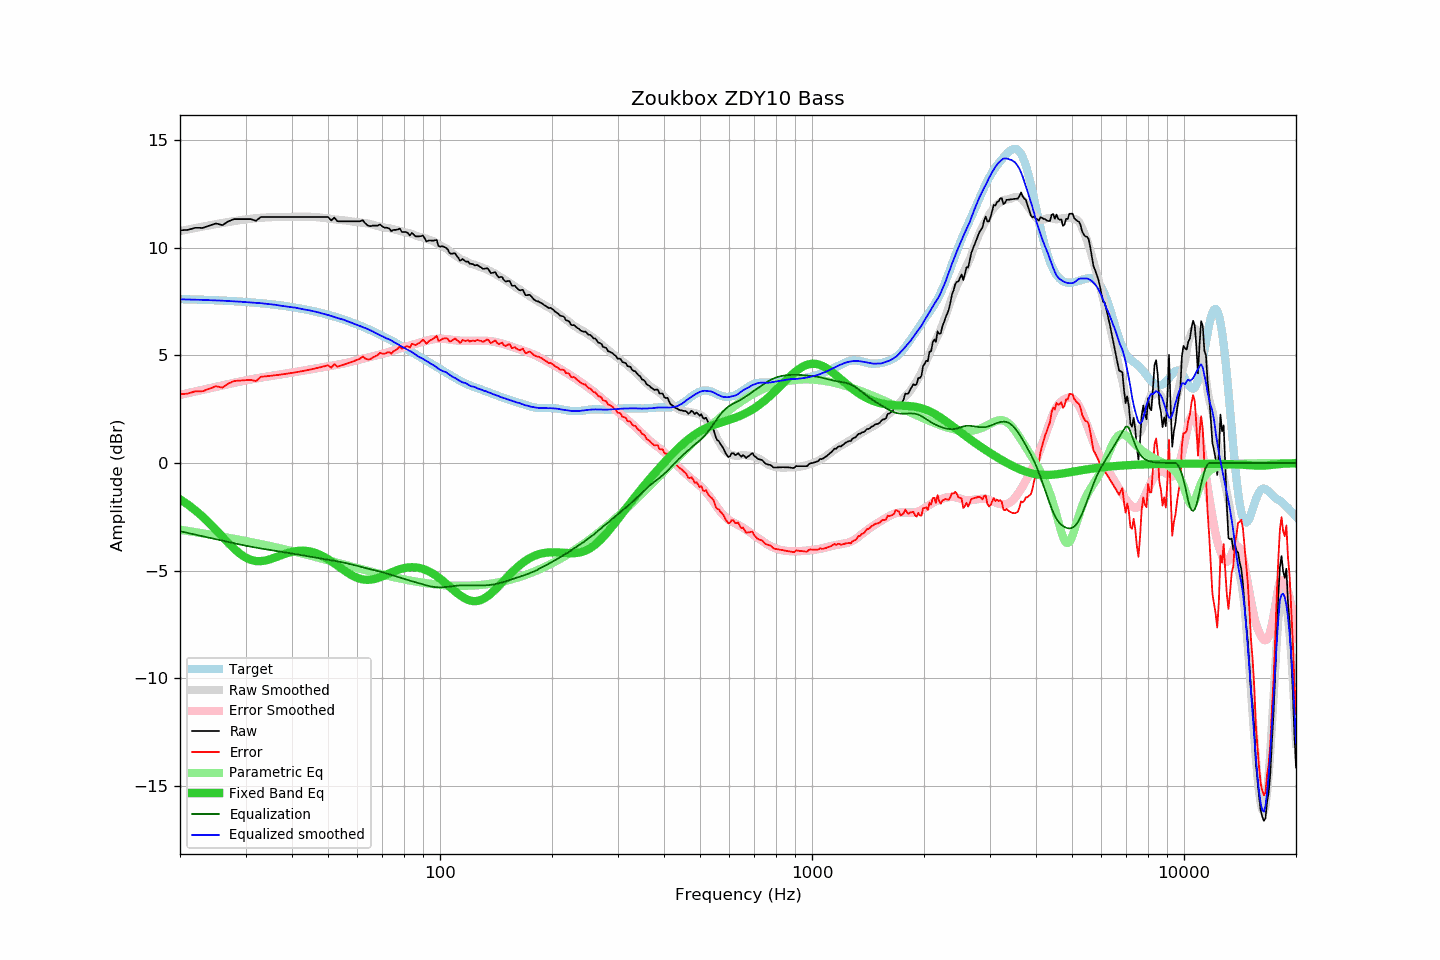

Values plotted in this chart, from the file beside it:
frequency, raw, error, smoothed, error_smoothed, equalization, parametric_eq, equalized_raw, equalized_smoothed, target
20, 10.81, 3.20, 10.77, 3.17, -3.17, -1.68, 7.64, 7.61, 7.61
21, 10.83, 3.23, 10.85, 3.25, -3.25, -1.93, 7.58, 7.60, 7.61
22, 10.93, 3.34, 10.92, 3.33, -3.33, -2.20, 7.60, 7.59, 7.60
23, 10.92, 3.34, 10.98, 3.40, -3.40, -2.49, 7.52, 7.58, 7.59
24, 11.03, 3.46, 11.04, 3.47, -3.47, -2.80, 7.56, 7.57, 7.57
25, 11.13, 3.57, 11.10, 3.54, -3.54, -3.11, 7.59, 7.56, 7.56
26, 11.05, 3.50, 11.15, 3.61, -3.61, -3.42, 7.44, 7.54, 7.55
27, 11.23, 3.70, 11.20, 3.67, -3.67, -3.72, 7.56, 7.53, 7.53
28, 11.33, 3.81, 11.24, 3.73, -3.73, -3.99, 7.60, 7.51, 7.52
29, 11.33, 3.83, 11.28, 3.79, -3.79, -4.22, 7.55, 7.50, 7.50
30, 11.33, 3.85, 11.32, 3.84, -3.84, -4.39, 7.49, 7.48, 7.48
31, 11.33, 3.87, 11.35, 3.89, -3.89, -4.50, 7.45, 7.46, 7.47
32, 11.25, 3.81, 11.37, 3.93, -3.93, -4.55, 7.32, 7.44, 7.45
33, 11.43, 4.01, 11.40, 3.97, -3.97, -4.56, 7.46, 7.43, 7.42
34, 11.43, 4.03, 11.41, 4.01, -4.01, -4.52, 7.42, 7.40, 7.40
35, 11.43, 4.05, 11.42, 4.04, -4.04, -4.46, 7.39, 7.37, 7.38
36, 11.43, 4.08, 11.43, 4.08, -4.08, -4.39, 7.36, 7.35, 7.35
37, 11.43, 4.10, 11.42, 4.11, -4.11, -4.31, 7.32, 7.32, 7.33
38, 11.43, 4.13, 11.43, 4.14, -4.14, -4.24, 7.29, 7.29, 7.30
39, 11.43, 4.16, 11.43, 4.17, -4.17, -4.18, 7.26, 7.26, 7.27
40, 11.43, 4.19, 11.44, 4.20, -4.20, -4.13, 7.23, 7.23, 7.24
41, 11.43, 4.22, 11.45, 4.24, -4.24, -4.09, 7.19, 7.21, 7.21
42, 11.43, 4.25, 11.45, 4.27, -4.27, -4.07, 7.16, 7.18, 7.18
43, 11.43, 4.28, 11.44, 4.30, -4.30, -4.07, 7.13, 7.14, 7.15
44, 11.43, 4.32, 11.44, 4.33, -4.33, -4.09, 7.10, 7.11, 7.12
45, 11.43, 4.35, 11.44, 4.36, -4.36, -4.12, 7.07, 7.08, 7.08
46, 11.43, 4.39, 11.43, 4.39, -4.39, -4.16, 7.04, 7.04, 7.04
47, 11.43, 4.42, 11.42, 4.41, -4.41, -4.22, 7.02, 7.00, 7.01
48, 11.43, 4.46, 11.40, 4.44, -4.44, -4.29, 6.99, 6.96, 6.97
49, 11.43, 4.50, 11.38, 4.46, -4.46, -4.38, 6.97, 6.92, 6.93
50, 11.43, 4.54, 11.36, 4.49, -4.49, -4.47, 6.94, 6.88, 6.89
51, 11.27, 4.42, 11.34, 4.51, -4.51, -4.56, 6.76, 6.83, 6.85
52, 11.40, 4.60, 11.32, 4.54, -4.54, -4.66, 6.86, 6.78, 6.80
53, 11.23, 4.47, 11.31, 4.57, -4.57, -4.76, 6.66, 6.74, 6.76
54, 11.23, 4.52, 11.29, 4.59, -4.59, -4.86, 6.64, 6.70, 6.72
55, 11.23, 4.56, 11.28, 4.62, -4.62, -4.96, 6.61, 6.66, 6.67
56, 11.23, 4.61, 11.26, 4.65, -4.65, -5.06, 6.58, 6.61, 6.62
57, 11.23, 4.65, 11.24, 4.68, -4.68, -5.14, 6.55, 6.56, 6.58
58, 11.23, 4.70, 11.22, 4.71, -4.71, -5.22, 6.52, 6.51, 6.53
59, 11.23, 4.75, 11.20, 4.75, -4.75, -5.28, 6.49, 6.45, 6.48
60, 11.23, 4.80, 11.18, 4.78, -4.78, -5.34, 6.45, 6.41, 6.43
61, 11.23, 4.85, 11.18, 4.81, -4.81, -5.38, 6.42, 6.36, 6.38
62, 11.28, 4.95, 11.15, 4.85, -4.85, -5.41, 6.44, 6.31, 6.33
63, 11.13, 4.85, 11.14, 4.88, -4.88, -5.42, 6.26, 6.27, 6.28
64, 11.03, 4.80, 11.13, 4.90, -4.90, -5.43, 6.13, 6.22, 6.23
65, 11.00, 4.83, 11.10, 4.93, -4.93, -5.42, 6.07, 6.17, 6.17
66, 11.03, 4.91, 11.07, 4.96, -4.96, -5.40, 6.07, 6.11, 6.12
67, 11.03, 4.96, 11.04, 4.99, -4.99, -5.37, 6.04, 6.05, 6.07
68, 11.03, 5.01, 11.01, 5.01, -5.01, -5.34, 6.02, 5.99, 6.02
69, 11.08, 5.12, 10.98, 5.04, -5.04, -5.30, 6.04, 5.94, 5.96
70, 10.99, 5.08, 10.96, 5.07, -5.07, -5.26, 5.92, 5.89, 5.91
71, 10.93, 5.08, 10.94, 5.10, -5.10, -5.22, 5.83, 5.83, 5.85
72, 10.93, 5.13, 10.92, 5.13, -5.13, -5.17, 5.80, 5.78, 5.80
73, 10.90, 5.15, 10.91, 5.17, -5.17, -5.13, 5.73, 5.75, 5.75
74, 10.77, 5.08, 10.89, 5.20, -5.20, -5.08, 5.57, 5.69, 5.69
75, 10.83, 5.19, 10.86, 5.23, -5.23, -5.04, 5.60, 5.63, 5.64
76, 10.83, 5.25, 10.84, 5.26, -5.26, -5.00, 5.57, 5.58, 5.58
77, 10.85, 5.32, 10.81, 5.29, -5.29, -4.97, 5.56, 5.52, 5.53
78, 10.89, 5.42, 10.78, 5.32, -5.32, -4.93, 5.57, 5.46, 5.48
79, 10.73, 5.31, 10.75, 5.35, -5.35, -4.91, 5.38, 5.40, 5.42
... 553 more rows
